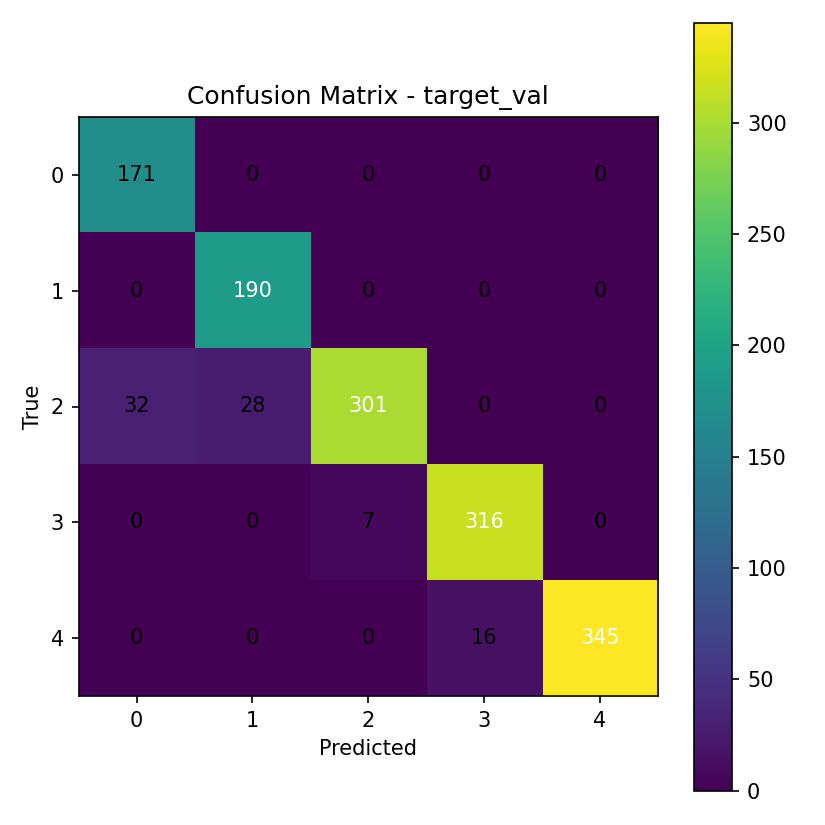

Values plotted in this chart, from the file beside it:
171, 0, 0, 0, 0
0, 190, 0, 0, 0
32, 28, 301, 0, 0
0, 0, 7, 316, 0
0, 0, 0, 16, 345
